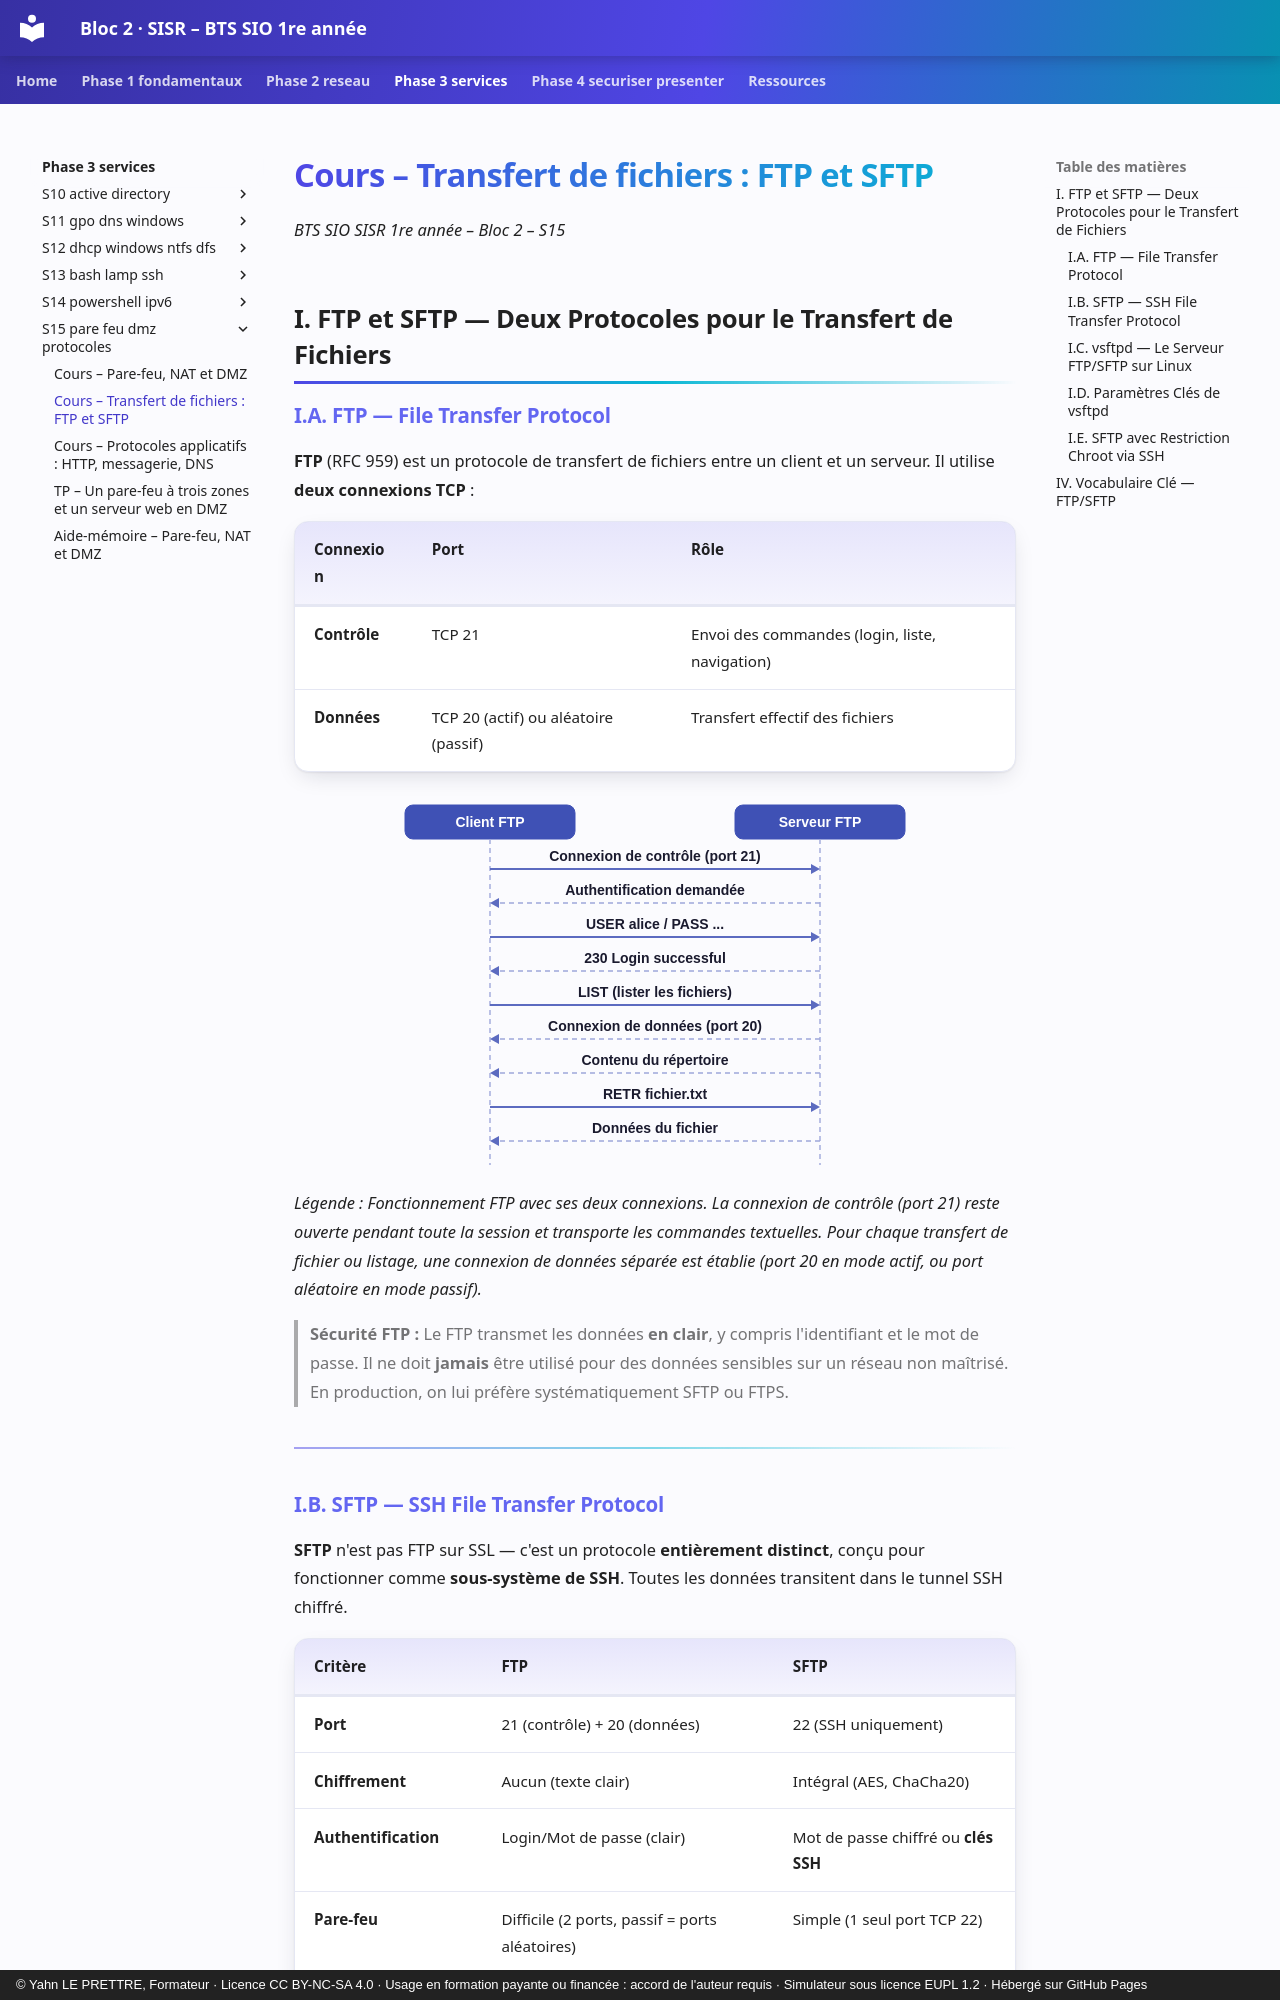

repository: YahnLP/bts1-sio-sisr-bloc2 · page: phase-3-services/S15-pare-feu-dmz-protocoles/01c-cours-ftp-sftp/index.html · generator: mkdocs · copyright: © Yahn LE PRETTRE, Formateur · Licence CC BY-NC-SA 4.0 · Usage en formation payante ou financée : accord de l'auteur requis · Simulateur sous licence EUPL 1.2 · Hébergé sur GitHub Pages

# Cours – Transfert de fichiers : FTP et SFTP

*BTS SIO SISR 1re année – Bloc 2 – S15*

## I. FTP et SFTP — Deux Protocoles pour le Transfert de Fichiers

### I.A. FTP — File Transfer Protocol

**FTP** (RFC 959) est un protocole de transfert de fichiers entre un client et un serveur. Il utilise **deux connexions TCP** :

| **Connexion** | **Port** | **Rôle** |
|---|---|---|
| **Contrôle** | TCP 21 | Envoi des commandes (login, liste, navigation) |
| **Données** | TCP 20 (actif) ou aléatoire (passif) | Transfert effectif des fichiers |

<figure class="graphe diagramme"><svg viewBox="0 0 640 376" style="max-width:640px" role="img" aria-label="Session FTP : connexion de contrôle puis connexion de données" xmlns="http://www.w3.org/2000/svg">
<rect x="70.0" y="8" width="170" height="34" rx="8" class="dg-dark"/>
<text x="155.0" y="30.0" text-anchor="middle" class="dg-w">Client FTP</text>
<line x1="155.0" y1="42" x2="155.0" y2="368" class="dg-dash"/>
<rect x="400.0" y="8" width="170" height="34" rx="8" class="dg-dark"/>
<text x="485.0" y="30.0" text-anchor="middle" class="dg-w">Serveur FTP</text>
<line x1="485.0" y1="42" x2="485.0" y2="368" class="dg-dash"/>
<text x="320.0" y="64" text-anchor="middle" class="dg-t">Connexion de contrôle (port 21)</text>
<line x1="155.0" y1="72" x2="476.0" y2="72.0" class="dg-line"/>
<polygon points="485.0,72 476.0,67.0 476.0,77.0" class="dg-ah"/>
<text x="320.0" y="98" text-anchor="middle" class="dg-t">Authentification demandée</text>
<line x1="485.0" y1="106" x2="164.0" y2="106.0" class="dg-dash"/>
<polygon points="155.0,106 164.0,111.0 164.0,101.0" class="dg-ah"/>
<text x="320.0" y="132" text-anchor="middle" class="dg-t">USER alice / PASS ...</text>
<line x1="155.0" y1="140" x2="476.0" y2="140.0" class="dg-line"/>
<polygon points="485.0,140 476.0,135.0 476.0,145.0" class="dg-ah"/>
<text x="320.0" y="166" text-anchor="middle" class="dg-t">230 Login successful</text>
<line x1="485.0" y1="174" x2="164.0" y2="174.0" class="dg-dash"/>
<polygon points="155.0,174 164.0,179.0 164.0,169.0" class="dg-ah"/>
<text x="320.0" y="200" text-anchor="middle" class="dg-t">LIST (lister les fichiers)</text>
<line x1="155.0" y1="208" x2="476.0" y2="208.0" class="dg-line"/>
<polygon points="485.0,208 476.0,203.0 476.0,213.0" class="dg-ah"/>
<text x="320.0" y="234" text-anchor="middle" class="dg-t">Connexion de données (port 20)</text>
<line x1="485.0" y1="242" x2="164.0" y2="242.0" class="dg-dash"/>
<polygon points="155.0,242 164.0,247.0 164.0,237.0" class="dg-ah"/>
<text x="320.0" y="268" text-anchor="middle" class="dg-t">Contenu du répertoire</text>
<line x1="485.0" y1="276" x2="164.0" y2="276.0" class="dg-dash"/>
<polygon points="155.0,276 164.0,281.0 164.0,271.0" class="dg-ah"/>
<text x="320.0" y="302" text-anchor="middle" class="dg-t">RETR fichier.txt</text>
<line x1="155.0" y1="310" x2="476.0" y2="310.0" class="dg-line"/>
<polygon points="485.0,310 476.0,305.0 476.0,315.0" class="dg-ah"/>
<text x="320.0" y="336" text-anchor="middle" class="dg-t">Données du fichier</text>
<line x1="485.0" y1="344" x2="164.0" y2="344.0" class="dg-dash"/>
<polygon points="155.0,344 164.0,349.0 164.0,339.0" class="dg-ah"/>
</svg>
</figure>
